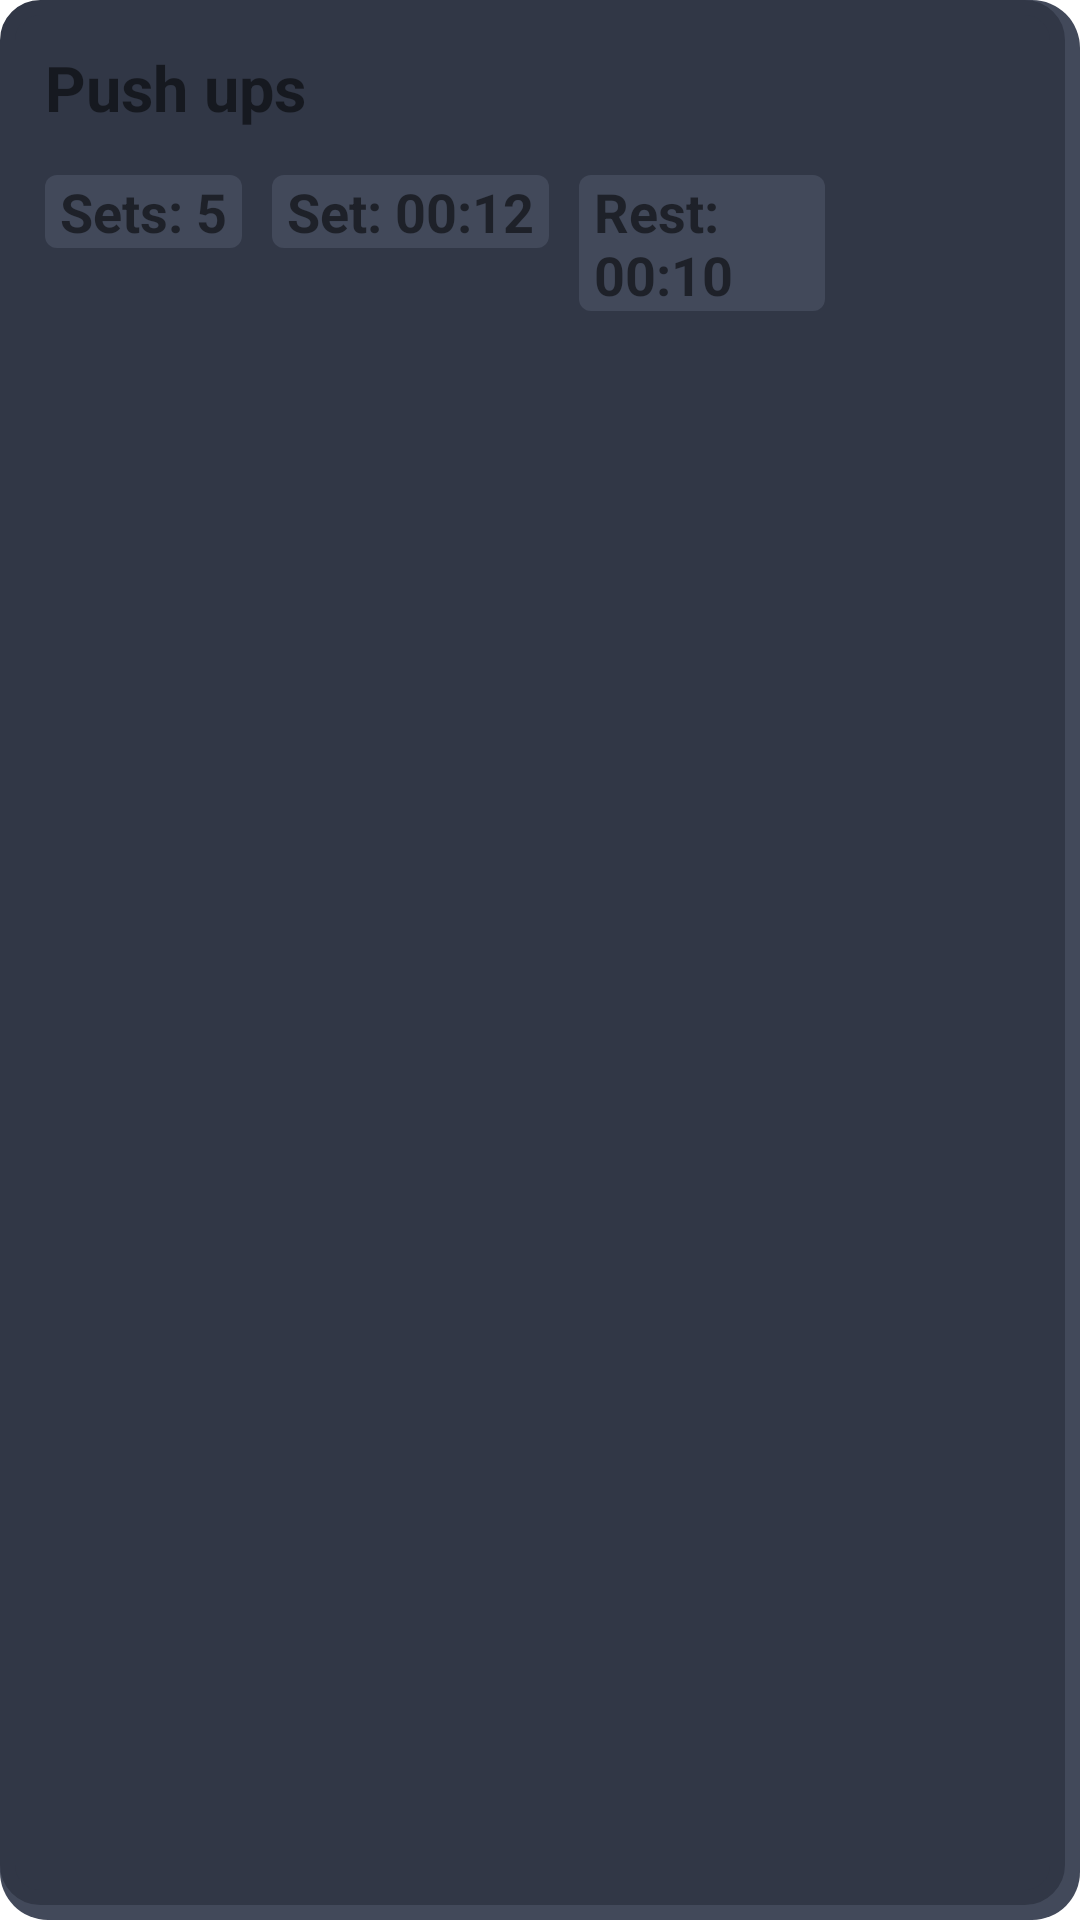

Write the Android layout XML for this screen, with the resource values it uses.
<!-- AndroidManifest.xml: application theme Theme.SetGo -->
<!-- res/layout/task_item.xml -->
<?xml version="1.0" encoding="utf-8"?>
<androidx.appcompat.widget.LinearLayoutCompat android:layout_width="match_parent"
    android:layout_height="wrap_content"
    android:padding="15dp"
    android:background="@drawable/item_background"
    android:layout_marginTop="15dp"
    android:id="@+id/taskItem"
    android:orientation="horizontal"
    android:weightSum="2"
    xmlns:android="http://schemas.android.com/apk/res/android"
    >
    <androidx.appcompat.widget.LinearLayoutCompat
        android:layout_width="match_parent"
        android:layout_height="wrap_content"
        android:layout_weight="2"
        android:orientation="vertical"
        >
        <TextView
            android:layout_width="wrap_content"
            android:layout_height="wrap_content"
            android:text="Push ups"
            android:id="@+id/itemTitle"
            android:layout_weight="2"
            android:layout_marginBottom="15dp"
            style="@style/MediumText"
            />

        <androidx.appcompat.widget.LinearLayoutCompat
            android:layout_width="match_parent"
            android:layout_height="wrap_content"
>
            <TextView
                android:layout_width="wrap_content"
                android:layout_height="wrap_content"
                android:id="@+id/itemSets"
                android:text="Sets: 5"
                android:background="@drawable/sub_item"
                android:paddingHorizontal="5dp"
                android:layout_marginRight="10dp"

                style="@style/SmallText"
                />
            <TextView
                android:layout_width="wrap_content"
                android:layout_height="wrap_content"
                android:text="Set: 00:12"
                android:id="@+id/itemTime"
                android:background="@drawable/sub_item"
                android:paddingHorizontal="5dp"
                android:layout_marginRight="10dp"
                style="@style/SmallText"
                />

            <TextView
                android:layout_width="wrap_content"
                android:layout_height="wrap_content"
                android:id="@+id/itemRest"
                android:text="Rest: 00:10"
                android:background="@drawable/sub_item"
                android:paddingHorizontal="5dp"
                style="@style/SmallText"
                android:layout_marginRight="10dp"

                />
        </androidx.appcompat.widget.LinearLayoutCompat>

    </androidx.appcompat.widget.LinearLayoutCompat>
    <ImageButton
        android:id="@+id/moreBtn"
        android:layout_width="60dp"
        android:layout_weight="1"
        android:layout_height="match_parent"
        android:background="@color/secondary"
        android:src="@drawable/ic_more"
        />


</androidx.appcompat.widget.LinearLayoutCompat>
<!-- resources referenced by this layout -->
<resources>
  <color name="secondary">#313746</color>
  <!-- drawable item_background (drawable) -->
  <?xml version="1.0" encoding="utf-8"?>
  <layer-list xmlns:android="http://schemas.android.com/apk/res/android">
  
  <item android:id="@android:id/background">
      <shape android:shape="rectangle">
          <solid android:color="@color/lightSecondary" />
          <corners android:radius="16dp"/>
      </shape>
  </item>
  
  
  <item android:right="5dp" android:bottom="5dp"> 
      <shape android:shape="rectangle">
          <corners android:radius="11dp"/>
          <solid android:color="@color/secondary" />
  
          <stroke
              android:width="5dp"
          android:color="@color/secondary" /> 
      </shape>
  </item>
  
  </layer-list>
  <!-- drawable sub_item (drawable) -->
  <?xml version="1.0" encoding="utf-8"?>
  <shape xmlns:android="http://schemas.android.com/apk/res/android">
  <corners android:radius="4dp"/>
      <solid android:color="@color/lightSecondary"/>
  </shape>
  <style name="MediumText">
          <item name="fontFamily">@font/lato_black</item>
          <item name="android:textStyle">bold</item>
          <item name="android:textSize">21sp</item>
      </style>
  <style name="SmallText">
          <item name="fontFamily">@font/lato_black</item>
          <item name="android:textStyle">bold</item>
          <item name="android:textSize">18sp</item>
      </style>
  <style name="Theme.SetGo" parent="Theme.MaterialComponents.DayNight.NoActionBar">
          <item name="colorPrimary">@color/blue</item>
          <item name="colorOnPrimary">@color/textColor</item>
          
          <item name="colorSecondary">@color/textColor</item>
          <item name="colorSecondaryVariant">@color/secondaryText</item>
          <item name="colorOnSecondary">@color/darkBackground</item>
  
          <item name="bottomSheetDialogTheme">@style/CustomBottomSheetDialog</item>
  
          <item name="android:statusBarColor">@color/transparent</item>
      </style>
  <color name="lightSecondary">#42495A</color>
  <color name="blue">#417FFF</color>
  <color name="textColor">#FFFFFF</color>
  <color name="secondaryText">#A1A4AD</color>
  <color name="darkBackground">#121316</color>
  <style name="CustomBottomSheetDialog" parent="@style/ThemeOverlay.MaterialComponents.BottomSheetDialog">
          <item name="bottomSheetStyle">@style/CustomBottomSheet</item>
      </style>
  <color name="transparent">#02FFFFFF</color>
  <style name="CustomBottomSheet" parent="Widget.MaterialComponents.BottomSheet">
          <item name="shapeAppearanceOverlay">@style/CustomShapeAppearanceBottomSheetDialog</item>
      </style>
  <style name="CustomShapeAppearanceBottomSheetDialog" parent="">
          <item name="cornerFamily">rounded</item>
          <item name="cornerSizeTopRight">16dp</item>
          <item name="cornerSizeTopLeft">16dp</item>
          <item name="cornerSizeBottomRight">0dp</item>
          <item name="cornerSizeBottomLeft">0dp</item>
      </style>
</resources>
